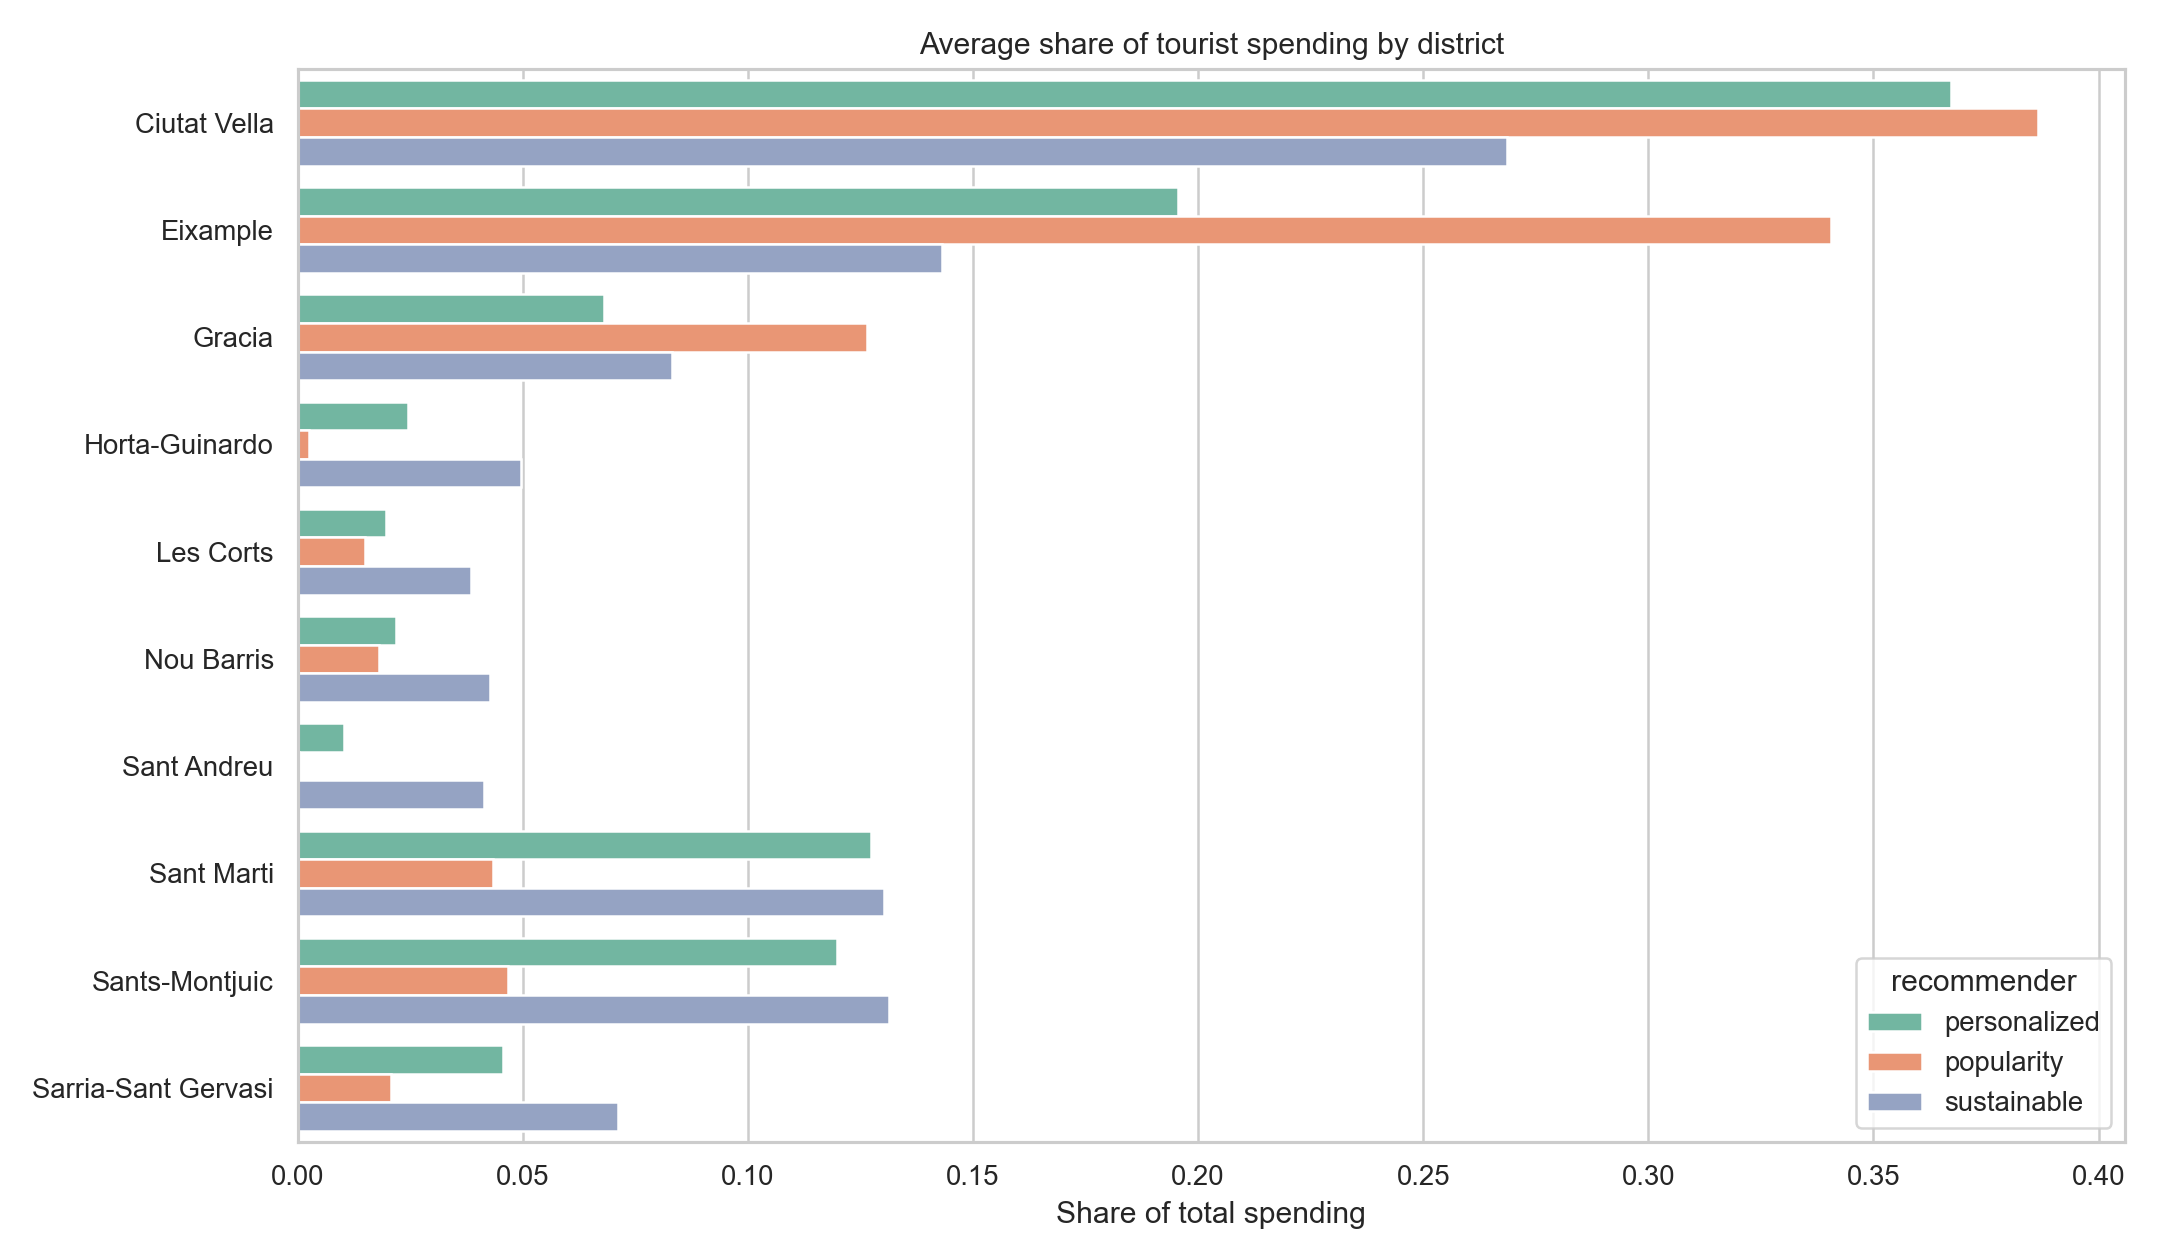

Values plotted in this chart, from the file beside it:
recommender, district, visits, visit_share, spend, spend_share, run
popularity, Ciutat Vella, 5693, 0.5221, 76373, 0.3901, 0
popularity, Eixample, 2394, 0.2196, 65723, 0.3357, 0
popularity, Gracia, 1171, 0.1074, 24711, 0.1262, 0
popularity, Horta-Guinardo, 20, 0.001834, 289.8, 0.00148, 0
popularity, Les Corts, 132, 0.01211, 3190, 0.0163, 0
popularity, Nou Barris, 260, 0.02385, 3291, 0.01681, 0
popularity, Sant Andreu, 0, 0.0, 0.0, 0.0, 0
popularity, Sant Marti, 600, 0.05503, 8588, 0.04387, 0
popularity, Sants-Montjuic, 452, 0.04146, 9448, 0.04826, 0
popularity, Sarria-Sant Gervasi, 181, 0.0166, 4142, 0.02116, 0
personalized, Ciutat Vella, 4542, 0.4217, 65541, 0.3671, 0
personalized, Eixample, 1591, 0.1477, 35339, 0.1979, 0
personalized, Gracia, 616, 0.05719, 11885, 0.06656, 0
personalized, Horta-Guinardo, 234, 0.02173, 4337, 0.02429, 0
personalized, Les Corts, 148, 0.01374, 3527, 0.01976, 0
personalized, Nou Barris, 292, 0.02711, 3654, 0.02046, 0
personalized, Sant Andreu, 118, 0.01096, 1809, 0.01013, 0
personalized, Sant Marti, 1759, 0.1633, 22863, 0.128, 0
personalized, Sants-Montjuic, 1024, 0.09507, 21903, 0.1227, 0
personalized, Sarria-Sant Gervasi, 447, 0.0415, 7696, 0.0431, 0
sustainable, Ciutat Vella, 3204, 0.3028, 47306, 0.2672, 0
sustainable, Eixample, 1141, 0.1078, 25345, 0.1431, 0
sustainable, Gracia, 763, 0.07212, 14690, 0.08296, 0
sustainable, Horta-Guinardo, 508, 0.04802, 8917, 0.05036, 0
sustainable, Les Corts, 293, 0.02769, 6889, 0.0389, 0
sustainable, Nou Barris, 600, 0.05671, 7498, 0.04235, 0
sustainable, Sant Andreu, 489, 0.04622, 7459, 0.04212, 0
sustainable, Sant Marti, 1736, 0.1641, 23049, 0.1302, 0
sustainable, Sants-Montjuic, 1129, 0.1067, 23345, 0.1318, 0
sustainable, Sarria-Sant Gervasi, 717, 0.06777, 12576, 0.07102, 0
popularity, Ciutat Vella, 5694, 0.5225, 76300, 0.3896, 1
popularity, Eixample, 2427, 0.2227, 66560, 0.3398, 1
popularity, Gracia, 1179, 0.1082, 24804, 0.1266, 1
popularity, Horta-Guinardo, 29, 0.002661, 414.2, 0.002115, 1
popularity, Les Corts, 112, 0.01028, 2848, 0.01454, 1
popularity, Nou Barris, 277, 0.02542, 3500, 0.01787, 1
popularity, Sant Andreu, 5, 0.0004588, 73.8, 0.0003768, 1
popularity, Sant Marti, 585, 0.05368, 8443, 0.04311, 1
popularity, Sants-Montjuic, 450, 0.0413, 9255, 0.04725, 1
popularity, Sarria-Sant Gervasi, 139, 0.01276, 3662, 0.0187, 1
personalized, Ciutat Vella, 4619, 0.4277, 66672, 0.3723, 1
personalized, Eixample, 1583, 0.1466, 35314, 0.1972, 1
personalized, Gracia, 638, 0.05907, 12219, 0.06823, 1
personalized, Horta-Guinardo, 237, 0.02194, 4348, 0.02428, 1
personalized, Les Corts, 134, 0.01241, 3125, 0.01745, 1
personalized, Nou Barris, 314, 0.02907, 3928, 0.02194, 1
personalized, Sant Andreu, 124, 0.01148, 1899, 0.01061, 1
personalized, Sant Marti, 1730, 0.1602, 22548, 0.1259, 1
personalized, Sants-Montjuic, 1005, 0.09306, 21430, 0.1197, 1
personalized, Sarria-Sant Gervasi, 416, 0.03852, 7590, 0.04239, 1
sustainable, Ciutat Vella, 3266, 0.3069, 48416, 0.2726, 1
sustainable, Eixample, 1141, 0.1072, 25233, 0.1421, 1
sustainable, Gracia, 772, 0.07254, 14829, 0.08349, 1
sustainable, Horta-Guinardo, 508, 0.04774, 8754, 0.04929, 1
sustainable, Les Corts, 289, 0.02716, 6765, 0.03809, 1
sustainable, Nou Barris, 599, 0.05629, 7487, 0.04215, 1
sustainable, Sant Andreu, 488, 0.04586, 7446, 0.04193, 1
sustainable, Sant Marti, 1753, 0.1647, 23315, 0.1313, 1
sustainable, Sants-Montjuic, 1128, 0.106, 23256, 0.1309, 1
sustainable, Sarria-Sant Gervasi, 698, 0.06559, 12101, 0.06814, 1
... 240 more rows
